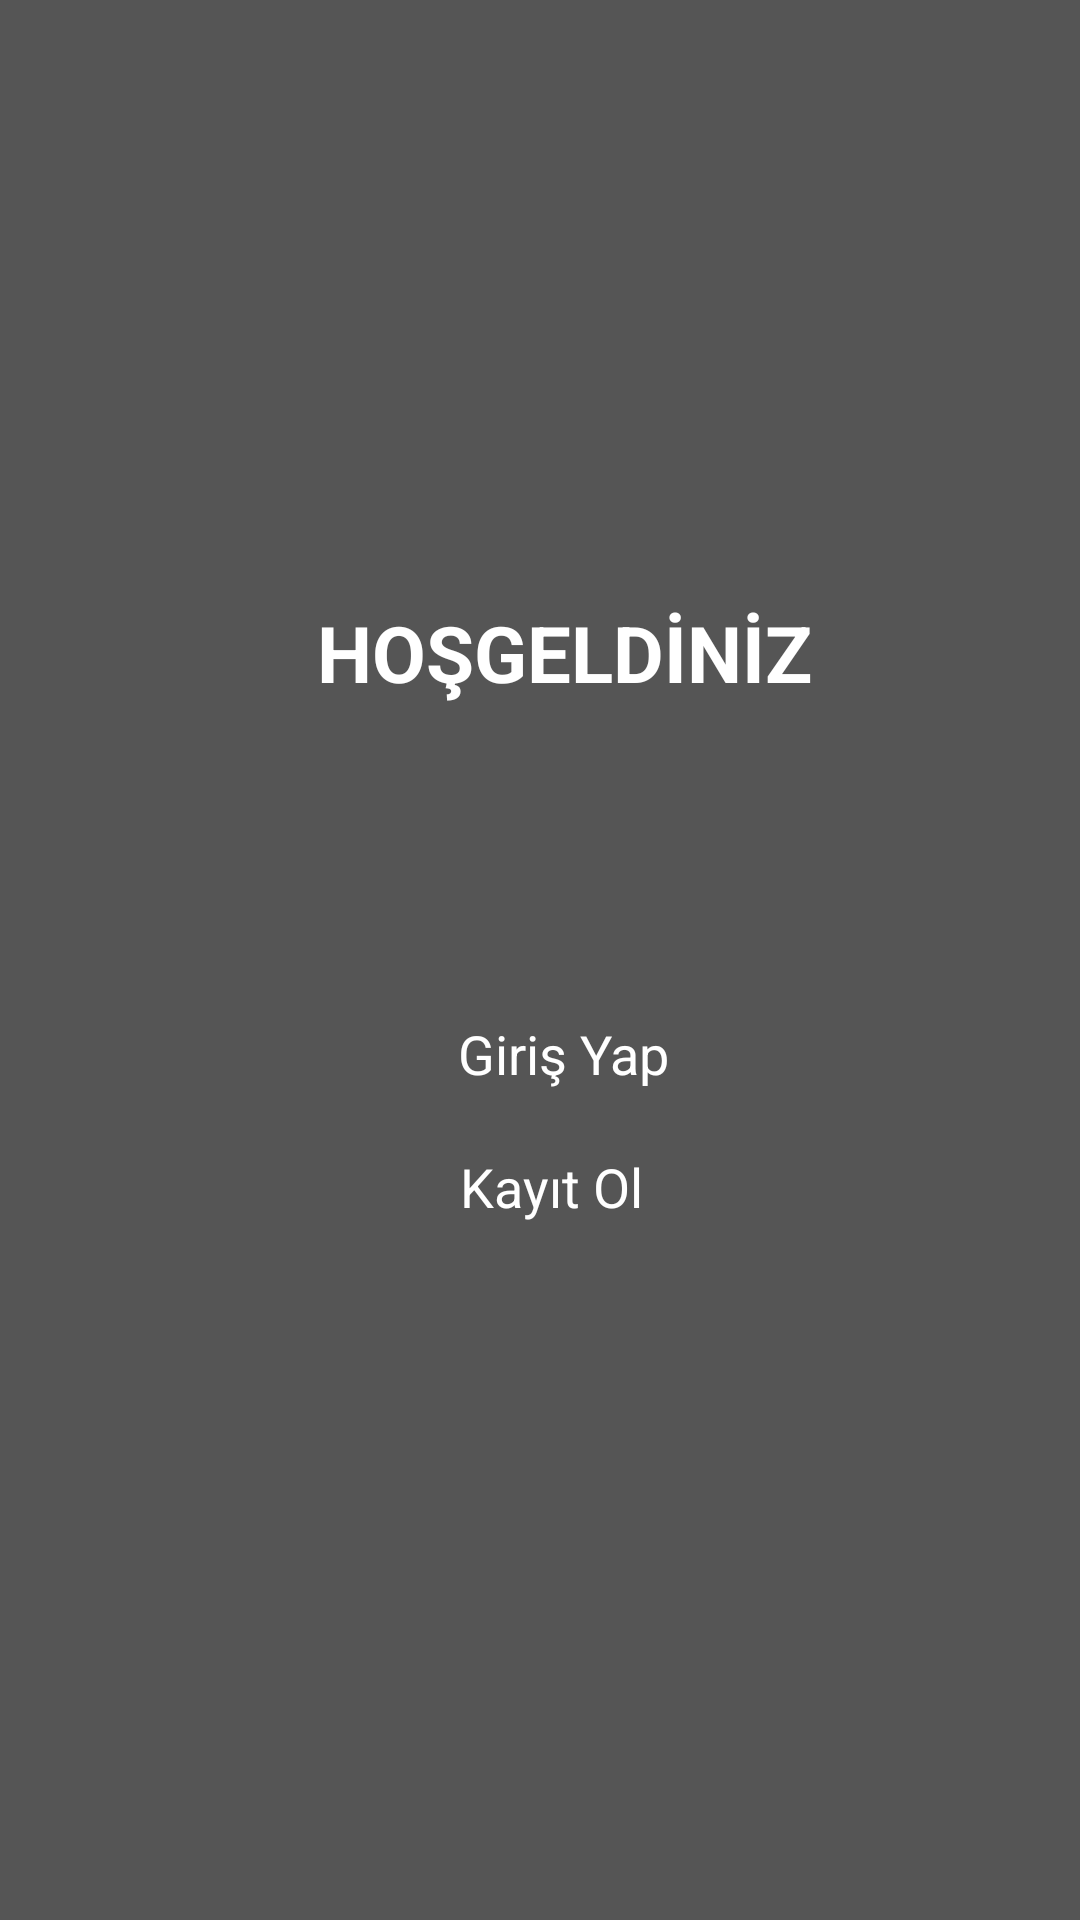

Layout XML and referenced resources for this Android screen:
<!-- AndroidManifest.xml: activity theme Theme.Library -->
<!-- res/layout/activity_welcome.xml -->
<?xml version="1.0" encoding="utf-8"?>
<androidx.constraintlayout.widget.ConstraintLayout xmlns:android="http://schemas.android.com/apk/res/android"
    xmlns:app="http://schemas.android.com/apk/res-auto"
    xmlns:tools="http://schemas.android.com/tools"
    android:layout_width="match_parent"
    android:layout_height="match_parent"
    tools:context=".WelcomeActivity">

    
    <ImageView
        android:id="@+id/backgroundImage"
        android:layout_width="0dp"
        android:layout_height="0dp"
        android:scaleType="centerCrop"
        android:src="@drawable/library"
        app:layout_constraintTop_toTopOf="parent"
        app:layout_constraintBottom_toBottomOf="parent"
        app:layout_constraintStart_toStartOf="parent"
        app:layout_constraintEnd_toEndOf="parent" />
    
    <View
        android:id="@+id/overlayView"
        android:layout_width="0dp"
        android:layout_height="0dp"
        android:background="#AA000000"
        app:layout_constraintBottom_toBottomOf="parent"
        app:layout_constraintEnd_toEndOf="parent"
        app:layout_constraintHorizontal_bias="1.0"
        app:layout_constraintStart_toStartOf="parent"
        app:layout_constraintTop_toTopOf="parent"
        app:layout_constraintVertical_bias="0.0" />

    <TextView
        android:id="@+id/welcomeTextView"
        android:layout_width="wrap_content"
        android:layout_height="wrap_content"
        android:layout_marginTop="200dp"
        android:text="HOŞGELDİNİZ"
        android:textColor="#FFFFFF"
        android:textSize="26sp"
        android:textStyle="bold"
        app:layout_constraintEnd_toEndOf="parent"
        app:layout_constraintHorizontal_bias="0.542"
        app:layout_constraintStart_toStartOf="parent"
        app:layout_constraintTop_toTopOf="parent" />

    <Button
        android:id="@+id/loginButton"
        android:layout_width="wrap_content"
        android:layout_height="wrap_content"
        android:layout_marginTop="104dp"
        android:backgroundTint="#3F51B5"
        android:text="Giriş Yap"
        android:textColor="#FFFFFF"
        android:textSize="18sp"
        app:layout_constraintEnd_toEndOf="parent"
        app:layout_constraintHorizontal_bias="0.528"
        app:layout_constraintStart_toStartOf="parent"
        app:layout_constraintTop_toBottomOf="@+id/welcomeTextView" />

    <Button
        android:id="@+id/registerButton"
        android:layout_width="wrap_content"
        android:layout_height="wrap_content"
        android:layout_marginTop="20dp"
        android:backgroundTint="#009688"
        android:text="Kayıt Ol"
        android:textColor="#FFFFFF"
        android:textSize="18sp"
        app:layout_constraintEnd_toEndOf="parent"
        app:layout_constraintHorizontal_bias="0.513"
        app:layout_constraintStart_toStartOf="parent"
        app:layout_constraintTop_toBottomOf="@+id/loginButton" />

</androidx.constraintlayout.widget.ConstraintLayout>
<!-- resources referenced by this layout -->
<resources>

</resources>
